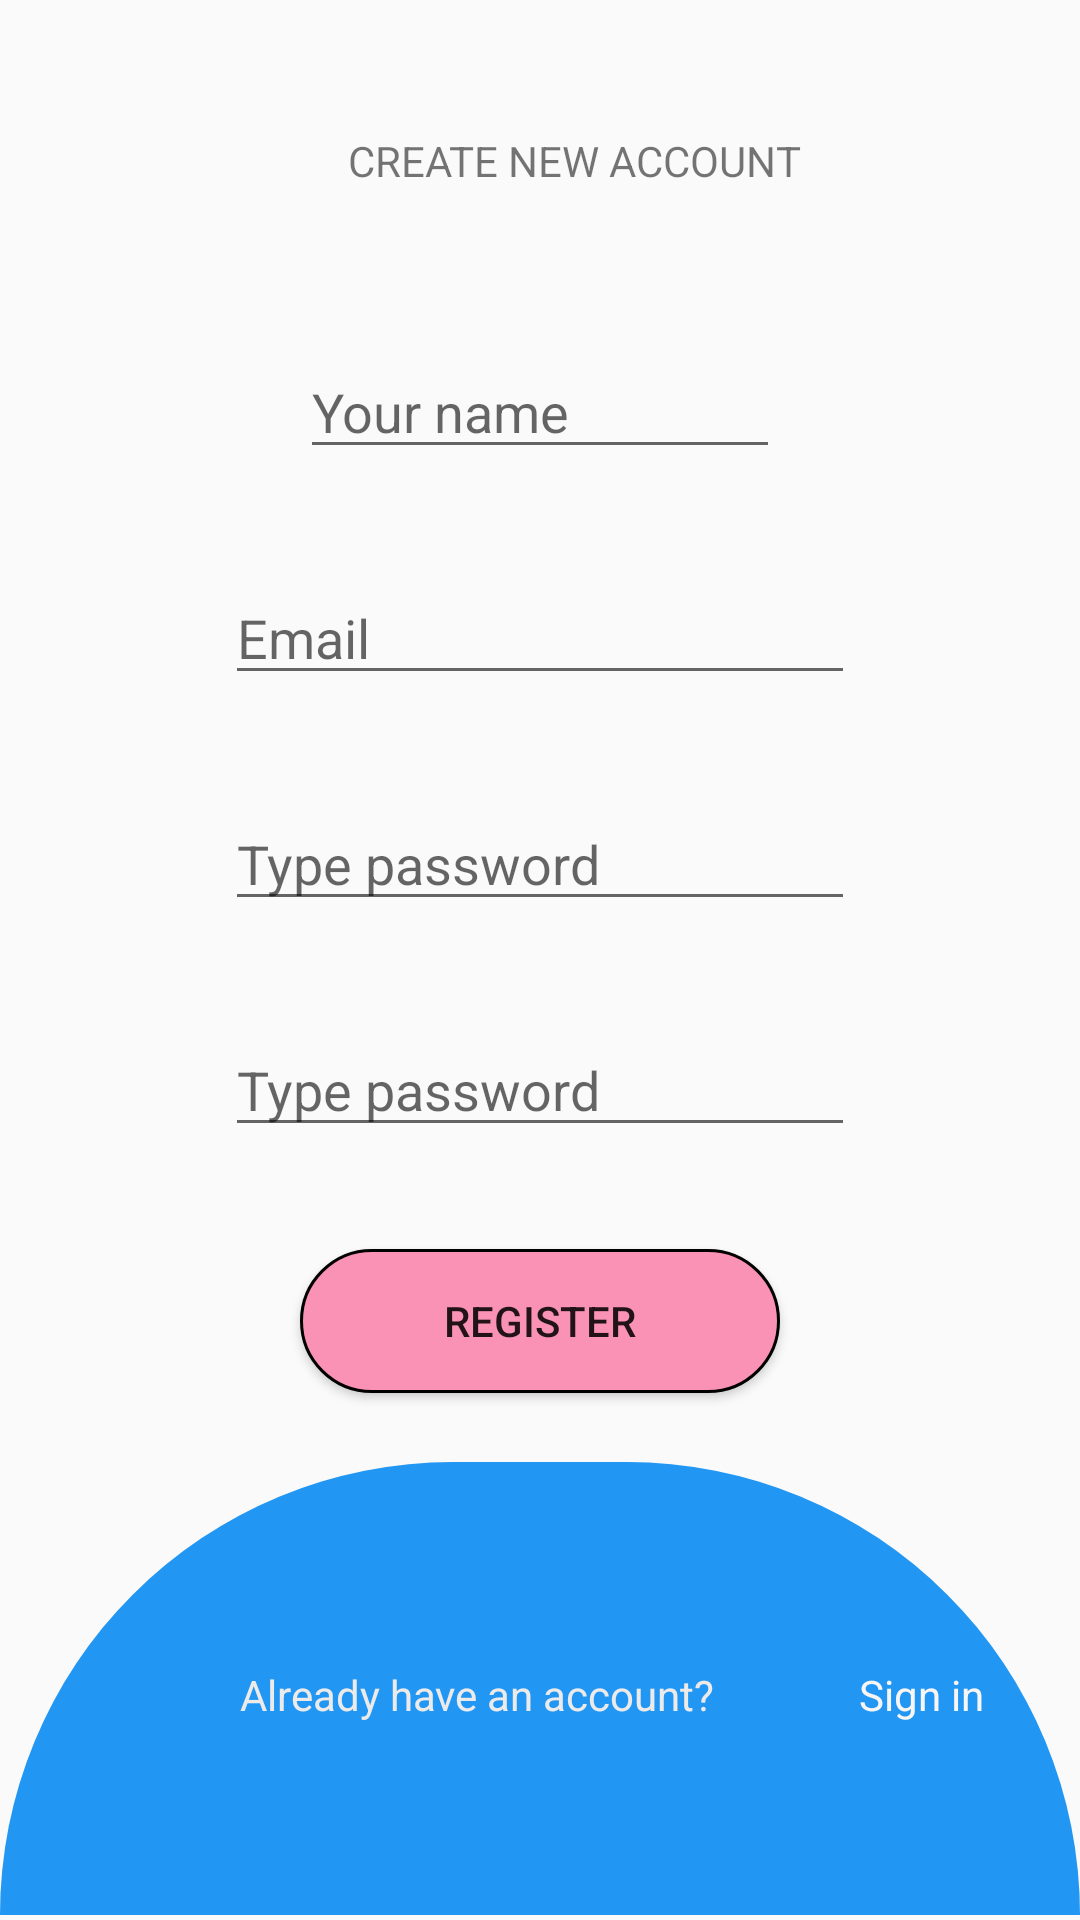

Write the Android layout XML for this screen, with the resource values it uses.
<!-- AndroidManifest.xml: application theme Theme.BaitapfirebaseMatCuoi -->
<!-- res/layout/activity_taotk.xml -->
<?xml version="1.0" encoding="utf-8"?>
<androidx.constraintlayout.widget.ConstraintLayout xmlns:android="http://schemas.android.com/apk/res/android"
    xmlns:app="http://schemas.android.com/apk/res-auto"
    xmlns:tools="http://schemas.android.com/tools"
    android:layout_width="match_parent"
    android:layout_height="match_parent">

    <TextView
        android:id="@+id/textView5"
        android:layout_width="0dp"
        android:layout_height="wrap_content"
        android:layout_marginStart="116dp"
        android:layout_marginLeft="116dp"
        android:layout_marginTop="44dp"
        android:text="CREATE NEW ACCOUNT"
        app:layout_constraintStart_toStartOf="parent"
        app:layout_constraintTop_toTopOf="parent" />

    <ImageView
        android:id="@+id/imageView8"
        android:layout_width="0dp"
        android:layout_height="51dp"
        android:layout_marginStart="36dp"
        android:layout_marginLeft="36dp"
        android:layout_marginTop="44dp"
        app:layout_constraintStart_toEndOf="@+id/textView5"
        app:layout_constraintTop_toTopOf="parent"
        app:srcCompat="@drawable/matcuoi" />

    <EditText
        android:id="@+id/editTextName"
        android:layout_width="0dp"
        android:layout_height="wrap_content"
        android:layout_marginStart="100dp"
        android:layout_marginLeft="100dp"
        android:layout_marginTop="52dp"
        android:layout_marginEnd="100dp"
        android:layout_marginRight="100dp"
        android:ems="10"
        android:hint="Your name"
        android:inputType="textPersonName"
        app:layout_constraintEnd_toEndOf="parent"
        app:layout_constraintStart_toStartOf="parent"
        app:layout_constraintTop_toBottomOf="@+id/textView5" />

    <EditText
        android:id="@+id/editTextPass2"
        android:layout_width="wrap_content"
        android:layout_height="wrap_content"
        android:layout_marginTop="34dp"
        android:ems="10"
        android:hint="Type password"
        android:inputType="textPersonName"
        app:layout_constraintEnd_toEndOf="@+id/editTextPass1"
        app:layout_constraintStart_toStartOf="@+id/editTextPass1"
        app:layout_constraintTop_toBottomOf="@+id/editTextPass1" />

    <EditText
        android:id="@+id/editTextEmail"
        android:layout_width="wrap_content"
        android:layout_height="wrap_content"
        android:layout_marginTop="34dp"
        android:ems="10"
        android:hint="Email"
        android:inputType="textPersonName"
        app:layout_constraintEnd_toEndOf="@+id/editTextName"
        app:layout_constraintStart_toStartOf="@+id/editTextName"
        app:layout_constraintTop_toBottomOf="@+id/editTextName" />

    <EditText
        android:id="@+id/editTextPass1"
        android:layout_width="wrap_content"
        android:layout_height="wrap_content"
        android:layout_marginTop="34dp"
        android:ems="10"
        android:hint="Type password"
        android:inputType="textPersonName"
        app:layout_constraintEnd_toEndOf="@+id/editTextEmail"
        app:layout_constraintStart_toStartOf="@+id/editTextEmail"
        app:layout_constraintTop_toBottomOf="@+id/editTextEmail" />

    <Button
        android:id="@+id/btnDangky"
        android:layout_width="0dp"
        android:layout_height="wrap_content"
        android:layout_marginStart="100dp"
        android:layout_marginLeft="100dp"
        android:layout_marginTop="34dp"
        android:layout_marginEnd="100dp"
        android:layout_marginRight="100dp"
        android:background="@drawable/background_button"
        android:text="REGISTER"
        app:layout_constraintEnd_toEndOf="parent"
        app:layout_constraintHorizontal_bias="0.0"
        app:layout_constraintStart_toStartOf="parent"
        app:layout_constraintTop_toBottomOf="@+id/editTextPass2" />

    <ImageView
        android:id="@+id/imageView9"
        android:layout_width="0dp"
        android:layout_height="wrap_content"
        android:layout_marginTop="52dp"
        app:layout_constraintStart_toStartOf="@+id/btnDangky"
        app:layout_constraintTop_toBottomOf="@+id/btnDangky"
        app:srcCompat="@drawable/grommet_icons_google" />

    <TextView
        android:id="@+id/textView6"
        android:layout_width="0dp"
        android:layout_height="wrap_content"
        android:layout_marginStart="20dp"
        android:layout_marginLeft="20dp"
        android:text="REGISTER  WITH GOOGLE"
        app:layout_constraintStart_toEndOf="@+id/imageView9"
        app:layout_constraintTop_toTopOf="@+id/imageView9" />

    <ProgressBar
        android:id="@+id/progressBar"
        android:layout_width="30dp"
        android:layout_height="30dp"
        android:layout_gravity="center|bottom"
        android:visibility="gone"
        app:layout_constraintStart_toStartOf="parent"
        app:layout_constraintTop_toTopOf="parent" />

    <View
        android:id="@+id/view3"
        android:layout_width="0dp"
        android:layout_height="151dp"
        android:background="@drawable/background_giaodien"
        app:layout_constraintBottom_toBottomOf="parent"
        app:layout_constraintEnd_toEndOf="parent"
        app:layout_constraintHorizontal_bias="0.0"
        app:layout_constraintStart_toStartOf="parent"
        app:layout_constraintTop_toBottomOf="@+id/btnDangky"
        app:layout_constraintVertical_bias="0.931" />

    <TextView
        android:id="@+id/textView7"
        android:layout_width="0dp"
        android:layout_height="wrap_content"
        android:layout_marginStart="80dp"
        android:layout_marginLeft="80dp"
        android:layout_marginTop="68dp"
        android:text="Already have an account?"
        android:textColor="#EDEAEA"
        app:layout_constraintStart_toStartOf="@+id/view3"
        app:layout_constraintTop_toTopOf="@+id/view3" />

    <TextView
        android:id="@+id/textView8"
        android:layout_width="0dp"
        android:layout_height="wrap_content"
        android:layout_marginStart="48dp"
        android:layout_marginLeft="48dp"
        android:text="Sign in"
        android:textColor="#F8F5F5"
        app:layout_constraintStart_toEndOf="@+id/textView7"
        app:layout_constraintTop_toTopOf="@+id/textView7" />
</androidx.constraintlayout.widget.ConstraintLayout>
<!-- resources referenced by this layout -->
<resources>
  <!-- drawable background_button (drawable) -->
  <?xml version="1.0" encoding="utf-8"?>
  <shape xmlns:android="http://schemas.android.com/apk/res/android">
  <stroke android:width="1dp"></stroke>
      <corners android:radius="30dp"></corners>
      <solid android:color="#FA92B6"></solid>
  </shape>
  <!-- drawable background_giaodien (drawable) -->
  <?xml version="1.0" encoding="utf-8"?>
  <shape xmlns:android="http://schemas.android.com/apk/res/android">
  <solid android:color="#2196F3"></solid>
      <corners android:topLeftRadius="400dp" android:topRightRadius="400dp"></corners>
  
  </shape>
  <style name="Theme.BaitapfirebaseMatCuoi" parent="Theme.AppCompat.Light.NoActionBar">
          
          <item name="colorPrimary">@color/purple_500</item>
          <item name="colorPrimaryVariant">@color/purple_700</item>
          <item name="colorOnPrimary">@color/white</item>
          
          <item name="colorSecondary">@color/teal_200</item>
          <item name="colorSecondaryVariant">@color/teal_700</item>
          <item name="colorOnSecondary">@color/black</item>
          
          <item name="android:statusBarColor" tools:targetApi="l">?attr/colorPrimaryVariant</item>
          
      </style>
  <!-- not gathered from this repository: default colours our renderer supplied (Android Studio template values) -->
  <color name="purple_500">#FF6200EE</color>
  <color name="purple_700">#FF3700B3</color>
  <color name="teal_200">#FF03DAC5</color>
  <color name="teal_700">#FF018786</color>
  <color name="black">#FF000000</color>
  <color name="white">#FFFFFFFF</color>
</resources>
